Run: headless pygame with SDL's dummy video driver; simulated clock (each Clock.tick advances the game by its frame time, no real sleeping); random seed 0; keys injected as events and as key.get_pressed() state; mouse plan: one left click at the window centre at the start of phase 2, then a move to the lower-right quarter at the start of phase 3.
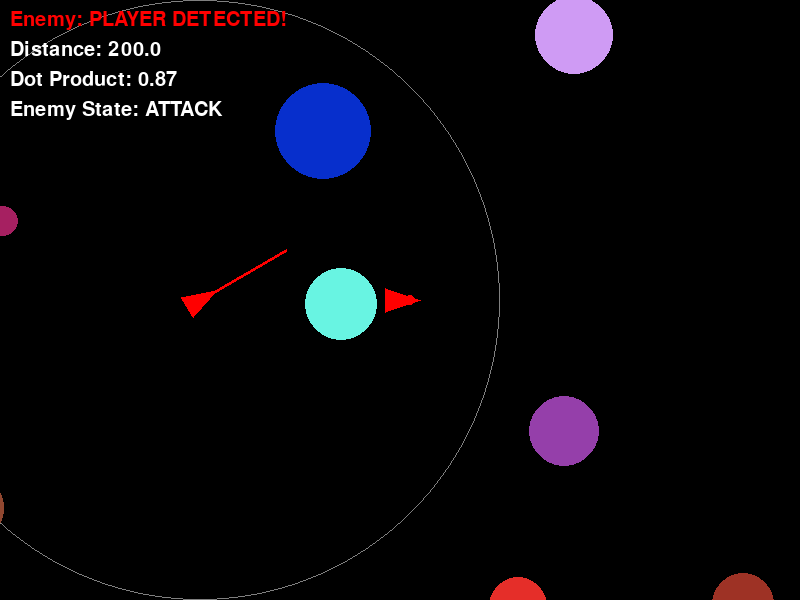
Frame 1 of 4 · flips 1–60 · no input
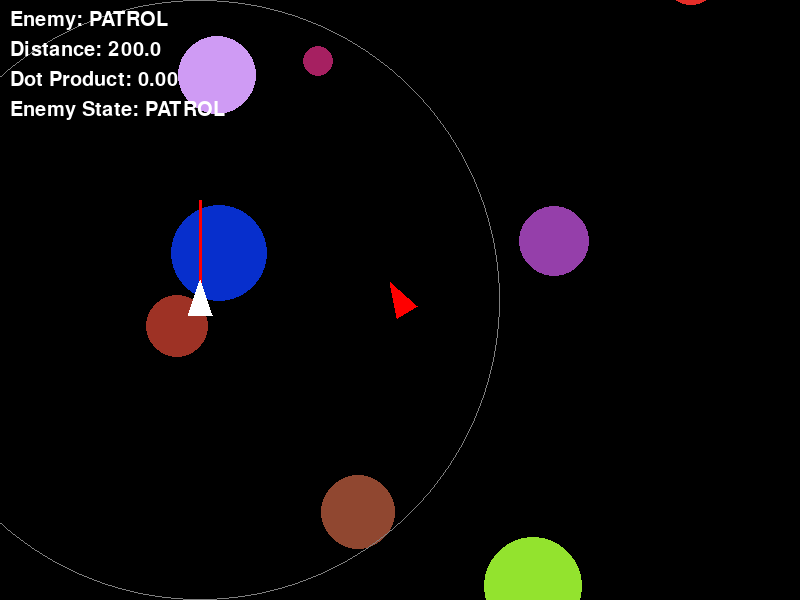
Frame 2 of 4 · flips 61–180 · clicked the window centre · tapped SPACE, RETURN · held RIGHT (→), D
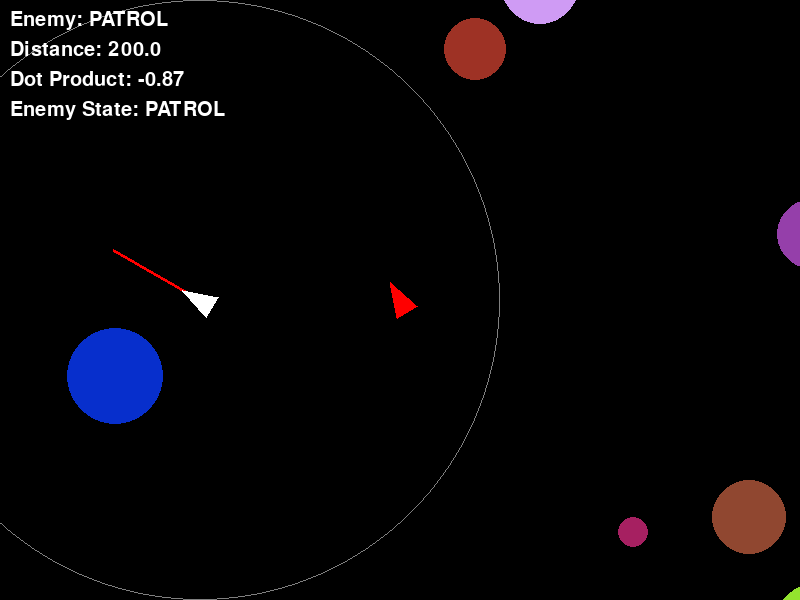
Frame 3 of 4 · flips 181–300 · moved the mouse to the lower-right quarter · held DOWN (↓), S
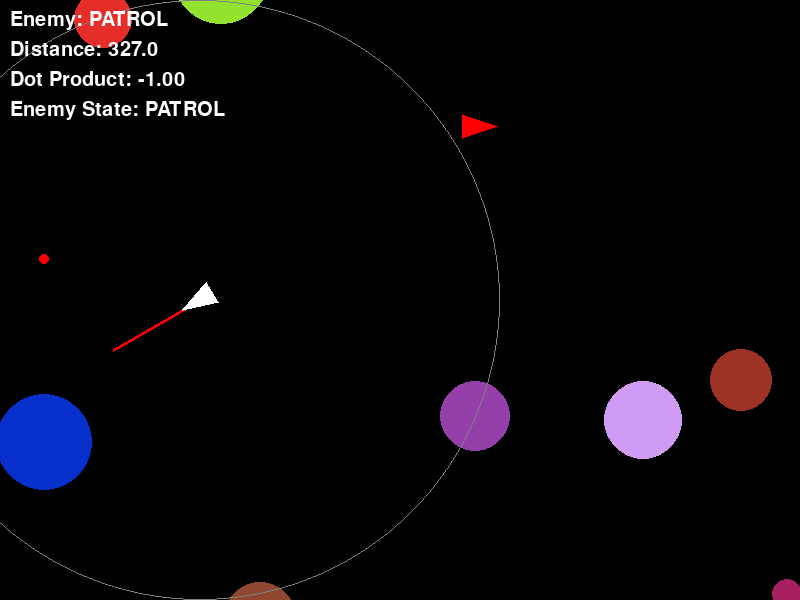
Frame 4 of 4 · flips 301–420 · held LEFT (←), A, UP (↑), W

The pygame program that drew these frames:

import pygame
import random
import math

WIDTH = 800
HEIGHT = 600
MISSILE_SPEED = 7

DETECTION_RANGE = 300

FOV_THRESHOLD = 0.7

WHITE = (255, 255, 255)
RED = (255, 0, 0)
GRAY = (128, 128, 128)

class Player:
    def __init__(self):
        self.color = (255, 255, 255)
        self.position = pygame.Vector2(WIDTH/2,HEIGHT/2)
        self.velocity = pygame.Vector2(0,0)
        self.acceleration = 0
        self.angle = 0
        self.thrust = 0

    def turn(self, x):
        self.angle += x

    def draw(self, screen):
        front = self.position + pygame.Vector2(20, 0).rotate(self.angle)
        left = self.position + pygame.Vector2(-15, -12).rotate(self.angle)
        right = self.position + pygame.Vector2(-15, 12).rotate(self.angle)
        pygame.draw.polygon(screen, (255, 0, 0), [front, left, right])

    def move(self):
        acceleration = pygame.Vector2(self.thrust * math.cos(math.radians(self.angle)), self.thrust*math.sin(math.radians(self.angle)))
        self.position += acceleration
        if self.position.x > WIDTH:
            self.position.x = 0

        if self.position.x < 0:
            self.position.x = WIDTH

        if self.position.y > HEIGHT:
            self.position.y = 0

        if self.position.y < 0:
            self.position.y = HEIGHT


class Enemy:
    def __init__(self):
        self.position = pygame.Vector2(
            WIDTH / 4,
            HEIGHT / 2
        )
        self.angle = 0
        self.state = "PATROL"
        self.color = WHITE

    def draw(self, screen):
        front = self.position + pygame.Vector2(20, 0).rotate(-self.angle)
        left = self.position + pygame.Vector2(-15, -12).rotate(-self.angle)
        right = self.position + pygame.Vector2(-15, 12).rotate(-self.angle)
        pygame.draw.polygon(screen, self.color, [front, left, right])


class Asteroid:
    def __init__(self):
        self.radius = random.randint(15, 50)
        self.mass = self.radius * self.radius
        self.position = pygame.Vector2(random.randint(50, WIDTH - 50), random.randint(50, HEIGHT - 50))
        dx = random.uniform(-4, 4)
        dy = random.uniform(-4, 4)
        self.velocity = pygame.Vector2(dx, dy)
        self.color = (random.randint(0, 255), random.randint(0, 255), random.randint(0, 255))


    def move(self):
        self.position += self.velocity

        if self.position.x < -self.radius:
            self.position.x = WIDTH + self.radius
        if self.position.x > WIDTH + self.radius:
            self.position.x = -self.radius
        if self.position.y < -self.radius:
            self.position.y = HEIGHT + self.radius
        if self.position.y > HEIGHT + self.radius:
            self.position.y = -self.radius

    def draw(self, screen):
        pygame.draw.circle(screen, self.color, self.position, self.radius)


class Missile:
    def __init__(self, location):
        self.position = pygame.Vector2(location)
        self.velocity = pygame.Vector2(0, 0)
        self.radius = 5

    def draw(self, screen):
        pygame.draw.circle(screen, (255, 0, 0), self.position, self.radius)


def bounce(a, b):
    normal = b.position - a.position
    distance = normal.length()

    if distance == 0 or distance > a.radius + b.radius:
        return

    normal = normal / distance

    overlap = a.radius + b.radius - distance
    a.position -= normal * (overlap / 2)
    b.position += normal * (overlap / 2)

    speed = (a.velocity - b.velocity).dot(normal)

    impulse = 2 * speed / (a.mass + b.mass)
    a.velocity -= normal * impulse * b.mass
    b.velocity += normal * impulse * a.mass


pygame.init()
screen = pygame.display.set_mode((WIDTH, HEIGHT))
pygame.display.set_caption("Enemy Detection System")
clock = pygame.time.Clock()
font = pygame.font.Font(None, 30)

missiles = []
enemy_missiles = []
enemy_timer = 0

asteroids = []
for n in range(8):
    rock = Asteroid()
    touching = True
    while touching:
        touching = False
        for other in asteroids:
            if rock.position.distance_to(other.position) < rock.radius + other.radius:
                touching = True
                rock.position = pygame.Vector2(random.randint(50, WIDTH - 50), random.randint(50, HEIGHT - 50))
    asteroids.append(rock)

player = Player()
enemy = Enemy()

running = True
while running:
    for event in pygame.event.get():
        if event.type == pygame.QUIT:
            running = False

        if event.type == pygame.MOUSEBUTTONDOWN:
            missiles.append(Missile(player.position))
    keys = pygame.key.get_pressed()
    if keys[pygame.K_a]:
        player.turn(-5)
    if keys[pygame.K_d]:
        player.turn(5)
    if keys[pygame.K_w]:
        player.thrust += .3
    else:
        player.thrust = max(0, player.thrust -.09)
    player.move()

    enemy.angle += 0.5

    radians = math.radians(enemy.angle)

    enemy_forward = pygame.Vector2(
        math.cos(radians),
        -math.sin(radians)
    )

    to_player = (
        player.position - enemy.position
    )

    if to_player.length() > 0:
        to_player = to_player.normalize()

    distance = enemy.position.distance_to(
        player.position
    )

    dot = enemy_forward.dot(
        to_player
    )

    if (
        distance < DETECTION_RANGE
        and dot > FOV_THRESHOLD
    ):
        detected = True

    else:
        detected = False

    if detected:
        enemy.state = "ATTACK"
        enemy.color = RED
    else:
        enemy.state = "PATROL"
        enemy.color = WHITE

    enemy_timer += 1
    if detected == True and enemy_timer > 30:
        direction = (
            player.position - enemy.position
        ).normalize()

        missile_velocity = (
            direction * MISSILE_SPEED
        )

        enemy_missile = Missile(enemy.position)
        enemy_missile.velocity = missile_velocity
        enemy_missiles.append(enemy_missile)
        enemy_timer = 0

    for enemy_missile in enemy_missiles:
        enemy_missile.position += enemy_missile.velocity

    for rock in asteroids:
        rock.move()

    for i in range(len(asteroids)):
        for j in range(i + 1, len(asteroids)):
            bounce(asteroids[i], asteroids[j])

    for missile in missiles:
        nearest = min(
            asteroids,
            key=lambda asteroid:
                missile.position.distance_to(asteroid.position)
        )
        direction = nearest.position - missile.position
        direction = direction.normalize()
        missile.velocity = direction * MISSILE_SPEED
        missile.position += missile.velocity
        for asteroid in asteroids:
            distance = missile.position.distance_to(asteroid.position)
            if distance < missile.radius + asteroid.radius:
                asteroids.remove(asteroid)
                asteroids.append(Asteroid())
                missiles.remove(missile)
                break

    distance = enemy.position.distance_to(
        player.position
    )

    screen.fill((0, 0, 0))
    for rock in asteroids:
        rock.draw(screen)
    for missile in missiles:
        missile.draw(screen)
    for enemy_missile in enemy_missiles:
        enemy_missile.draw(screen)

    pygame.draw.circle(
        screen,
        GRAY,
        enemy.position,
        DETECTION_RANGE,
        1
    )

    pygame.draw.line(
        screen,
        RED,
        enemy.position,
        enemy.position + enemy_forward * 100,
        3
    )

    enemy.draw(screen)
    player.draw(screen)

    if detected:
        status_text = font.render("Enemy: PLAYER DETECTED!", True, RED)
    else:
        status_text = font.render("Enemy: PATROL", True, WHITE)

    distance_text = font.render(
        f"Distance: {distance:.1f}",
        True,
        WHITE
    )

    dot_text = font.render(
        f"Dot Product: {dot:.2f}",
        True,
        WHITE
    )

    state_text = font.render(
        f"Enemy State: {enemy.state}",
        True,
        WHITE
    )

    screen.blit(status_text, (10, 10))
    screen.blit(distance_text, (10, 40))
    screen.blit(dot_text, (10, 70))
    screen.blit(state_text, (10, 100))

    pygame.display.flip()
    clock.tick(60)

pygame.quit()
